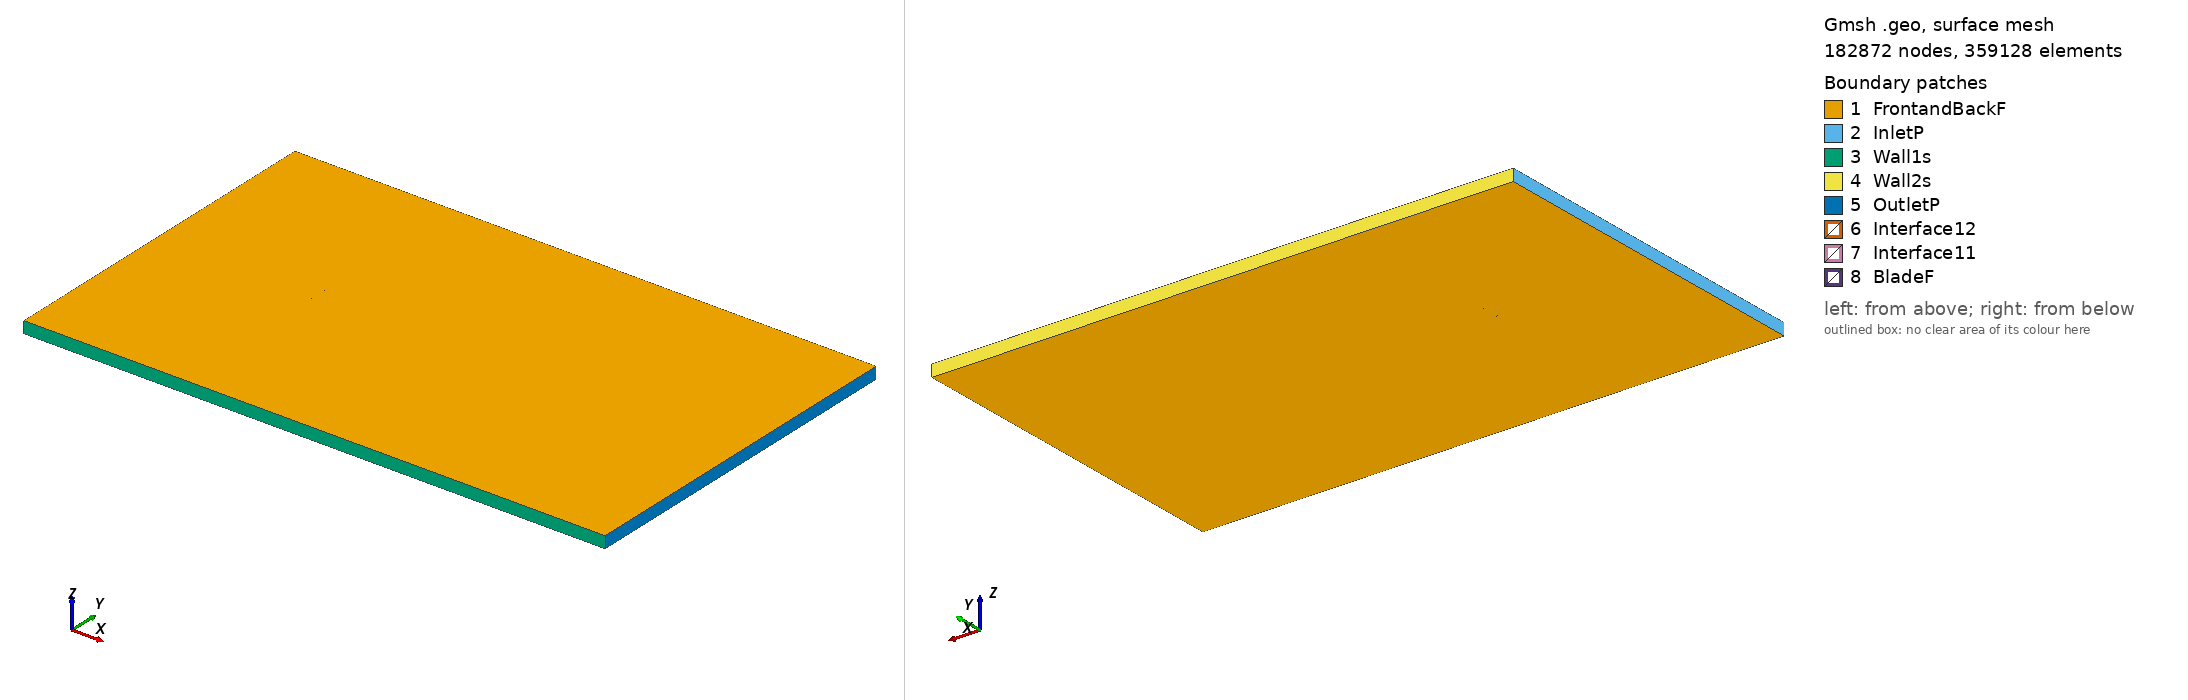

Gmsh geometry script, surface-meshed: 182872 nodes, 359128 surface elements. Boundary patches (legend numbers): 1 FrontandBackF, 2 InletP, 3 Wall1s, 4 Wall2s, 5 OutletP, 6 Interface12, 7 Interface11, 8 BladeF. Left view from above one corner, right view from below the opposite corner. Legend entries are the model's physical surfaces. The drawing asked Gmsh for element sizes between 1% and 20% of the model's largest extent; the script's own settings can give other sizes.

=== goe633_tsr_3.8927_aoa_5.5025.geo (drawn) ===
SetFactory("OpenCASCADE");

Point(1) = {0.074735, 0.723668, 0, 1.0};
Point(2) = {0.072350, 0.724298, 0, 1.0};
Point(3) = {0.064703, 0.726352, 0, 1.0};
Point(4) = {0.049413, 0.730539, 0, 1.0};
Point(5) = {0.034153, 0.735190, 0, 1.0};
Point(6) = {0.018898, 0.739919, 0, 1.0};
Point(7) = {0.003609, 0.744105, 0, 1.0};
Point(8) = {-0.011743, 0.747362, 0, 1.0};
Point(9) = {-0.027173, 0.749379, 0, 1.0};
Point(10) = {-0.042696, 0.750000, 0, 1.0};
Point(11) = {-0.050521, 0.749343, 0, 1.0};
Point(12) = {-0.058395, 0.747910, 0, 1.0};
Point(13) = {-0.062356, 0.746846, 0, 1.0};
Point(14) = {-0.066356, 0.745161, 0, 1.0};
Point(15) = {-0.070407, 0.742701, 0, 1.0};
Point(16) = {-0.072470, 0.740890, 0, 1.0};
Point(17) = {-0.074654, 0.737220, 0, 1.0};
Point(18) = {-0.072925, 0.733917, 0, 1.0};
Point(19) = {-0.071043, 0.732938, 0, 1.0};
Point(20) = {-0.067240, 0.731601, 0, 1.0};
Point(21) = {-0.063414, 0.730574, 0, 1.0};
Point(22) = {-0.059566, 0.729934, 0, 1.0};
Point(23) = {-0.051842, 0.729042, 0, 1.0};
Point(24) = {-0.044084, 0.728691, 0, 1.0};
Point(25) = {-0.028552, 0.728225, 0, 1.0};
Point(26) = {-0.013040, 0.727447, 0, 1.0};
Point(27) = {0.002458, 0.726438, 0, 1.0};
Point(28) = {0.017940, 0.725197, 0, 1.0};
Point(29) = {0.033406, 0.723722, 0, 1.0};
Point(30) = {0.048888, 0.722481, 0, 1.0};
Point(31) = {0.064421, 0.722013, 0, 1.0};
Point(32) = {0.072210, 0.722129, 0, 1.0};
Point(33) = {0.074592, 0.722185, 0, 1.0};
Point(34) = {-0.074735, -0.723668, 0, 1.0};
Point(35) = {-0.072350, -0.724298, 0, 1.0};
Point(36) = {-0.064703, -0.726352, 0, 1.0};
Point(37) = {-0.049413, -0.730539, 0, 1.0};
Point(38) = {-0.034153, -0.735190, 0, 1.0};
Point(39) = {-0.018898, -0.739919, 0, 1.0};
Point(40) = {-0.003609, -0.744105, 0, 1.0};
Point(41) = {0.011743, -0.747362, 0, 1.0};
Point(42) = {0.027173, -0.749379, 0, 1.0};
Point(43) = {0.042696, -0.750000, 0, 1.0};
Point(44) = {0.050521, -0.749343, 0, 1.0};
Point(45) = {0.058395, -0.747910, 0, 1.0};
Point(46) = {0.062356, -0.746846, 0, 1.0};
Point(47) = {0.066356, -0.745161, 0, 1.0};
Point(48) = {0.070407, -0.742701, 0, 1.0};
Point(49) = {0.072470, -0.740890, 0, 1.0};
Point(50) = {0.074654, -0.737220, 0, 1.0};
Point(51) = {0.072925, -0.733917, 0, 1.0};
Point(52) = {0.071043, -0.732938, 0, 1.0};
Point(53) = {0.067240, -0.731601, 0, 1.0};
Point(54) = {0.063414, -0.730574, 0, 1.0};
Point(55) = {0.059566, -0.729934, 0, 1.0};
Point(56) = {0.051842, -0.729042, 0, 1.0};
Point(57) = {0.044084, -0.728691, 0, 1.0};
Point(58) = {0.028552, -0.728225, 0, 1.0};
Point(59) = {0.013040, -0.727447, 0, 1.0};
Point(60) = {-0.002458, -0.726438, 0, 1.0};
Point(61) = {-0.017940, -0.725197, 0, 1.0};
Point(62) = {-0.033406, -0.723722, 0, 1.0};
Point(63) = {-0.048888, -0.722481, 0, 1.0};
Point(64) = {-0.064421, -0.722013, 0, 1.0};
Point(65) = {-0.072210, -0.722129, 0, 1.0};
Point(66) = {-0.074592, -0.722185, 0, 1.0};

// Lines: first blade (splines 1-4)
Spline(1) = {1:33};
Spline(2) = {33,1};

// Lines: second blade (splines 5-8)
Spline(3) = {34:66};
Spline(4) = {66,34};

// Outer domain (points 20001-4 and lines)
Point(67) = {-13.50000000, -15.00000000, 0, 1.0};
Point(68) = {-13.50000000, 15.00000000, 0, 1.0};
Point(69) = {36.00000000, 15.00000000, 0, 1.0};
Point(70) = {36.00000000, -15.00000000, 0, 1.0};
Line(11) = {67, 68};
Line(12) = {68, 69};
Line(13) = {69, 70};
Line(14) = {67, 70};

// Interface (between moving and stationary domain) (circles)
Circle(9) = {0, 0, 0, 0.80000000, 0, 2*Pi};
Circle(10) = {0, 0, 0, 0.80000000, 0, 2*Pi};

// Loops collect Lines/Splines/etc (blade1, blade2, domain, first circle)
Line Loop(1) = {1:2};
Line Loop(2) = {3:4};
Line Loop(3) = {11,12,13,-14};
Line Loop(4) = {9};

// BooleanDifference cuts out the circle/interface from the domain
Plane Surface(1) = {3};
Plane Surface(2) = {4};
BooleanDifference{ Surface{1}; Delete;}{ Surface{2}; Delete;}

// This one cuts out the blades from the inner circle/interface
Line Loop(6) = {10};
Plane Surface(5) = {6};
Plane Surface(6) = {1};
Plane Surface(7) = {2};
BooleanDifference{ Surface{5}; Delete;}{ Surface{6,7}; Delete;}

// extrude to 3rd dimension
Extrude {0, 0, 1} {Surface{1}; Surface{5}; Layers{1}; Recombine;}

// Physical Surfaces are the named boundaries (patches)
Physical Surface("Interface11") = {12};
Physical Surface("Interface12") = {10};

// sides of domain
Physical Surface("InletP") = {6};
Physical Surface("OutletP") = {9};

// top and bottom of domain
Physical Surface("Wall1s") = {7};
Physical Surface("Wall2s") = {8};

// Check FrontandBackF by ensuring there is nothing in the 3rd dimension
Physical Surface("FrontandBackF") = {1,11,5,17};
Physical Surface("BladeF") = {13:16};
Physical Volume("Turbine") = {2};
Physical Volume("Farfield") = {1};

// settings for airfoil boundary layer
Field[1] = BoundaryLayer;
Field[1].EdgesList = {1:4};
Field[1].hwall_n = 1e-3;
Field[1].thickness = 1.5e-2;
Field[1].ratio = 1.05;
Field[1].Quads = 1;
BoundaryLayer Field = 1;

// control points for mesh (blade and interface)
// floor((arc length / 1.5mm)/ 2) -> Transfinite Line
Transfinite Line {1,3} = 103 Using Progression 1;
Transfinite Line {2,4} = 2 Using Progression 1;
Transfinite Line {9, 15} = 800 Using Progression 1;

// For more information on gmsh syntax, visit http://gmsh.info/doc/texinfo/gmsh.html
